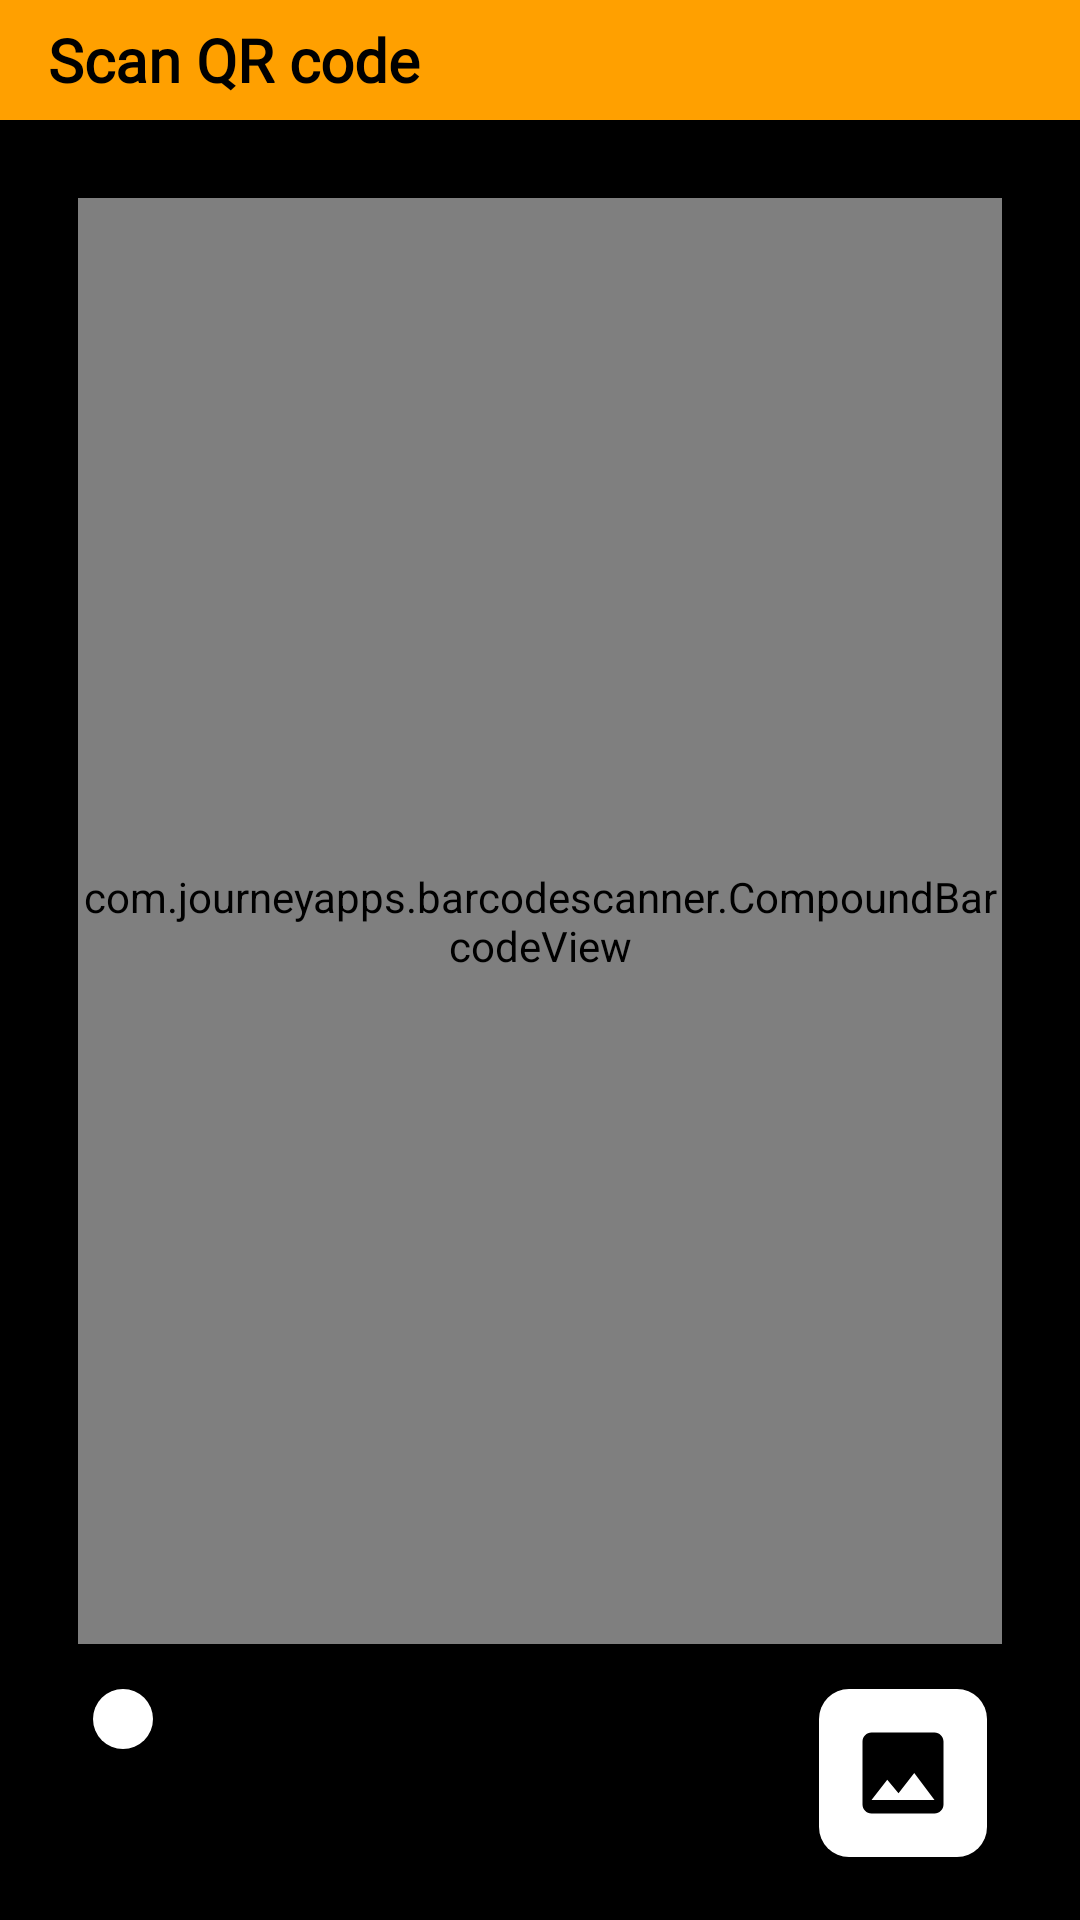

Reconstruct the res/layout file that produces this screen, plus the resources it refers to.
<!-- AndroidManifest.xml: application theme Theme.MyApplication -->
<!-- res/layout/fragment_add_device.xml -->
<?xml version="1.0" encoding="utf-8"?>
<RelativeLayout xmlns:android="http://schemas.android.com/apk/res/android"
    android:layout_width="match_parent"
    android:layout_height="match_parent"
    xmlns:app="http://schemas.android.com/apk/res-auto"
    xmlns:tools="http://schemas.android.com/tools"
    android:fitsSystemWindows="true"
    android:background="@color/black"
    tools:context=".Fragments.AddDeviceFragment">

    <com.google.android.material.bottomappbar.BottomAppBar
        android:id="@+id/title"
        android:layout_width="match_parent"
        android:layout_height="40dp"
        app:fabCradleMargin="10dp"
        app:fabCradleRoundedCornerRadius="10dp"
        app:fabCradleVerticalOffset="10dp"
        app:backgroundTint="@color/yellow"
        app:actionMenuTextColor="@color/white">

        <TextView
            android:layout_width="match_parent"
            android:layout_height="wrap_content"
            android:text="Scan QR code"
            android:textStyle="bold"
            android:layout_marginTop="5dp"
            android:textColor="@color/black"
            android:textSize="20sp"
            android:fontFamily="@font/star"/>

    </com.google.android.material.bottomappbar.BottomAppBar>


    <RelativeLayout
        android:layout_width="match_parent"
        android:layout_height="match_parent"
        android:background="@color/black"
        android:layout_below="@+id/title"
        android:padding="16dp">

        <com.journeyapps.barcodescanner.CompoundBarcodeView
            android:id="@+id/barcodeScanner"
            android:layout_width="match_parent"
            android:layout_height="match_parent"
            android:layout_alignParentTop="true"
            android:padding="1dp"
            android:background="@color/white"
            android:layout_above="@+id/button_layout"
            android:layout_margin="10dp"
            android:visibility="visible" />

        <LinearLayout
            android:id="@+id/button_layout"
            android:layout_width="match_parent"
            android:layout_height="wrap_content"
            android:layout_alignParentBottom="true"
            android:padding="5dp"
            android:orientation="horizontal">

            <ImageButton
                android:id="@+id/btnFlash"
                android:layout_width="wrap_content"
                android:layout_height="wrap_content"
                android:src="@drawable/flash_off"
                android:layout_marginStart="10dp"
                android:padding="10dp"
                android:background="@drawable/rounded_button_background"
                android:contentDescription="Toggle Flash" />

            
            <View
                android:layout_width="0dp"
                android:layout_height="50dp"
                android:layout_weight="1" />

            
            <ImageButton
                android:id="@+id/btnGallery"
                android:layout_width="wrap_content"
                android:layout_height="wrap_content"
                android:src="@drawable/gallery_icon"
                android:layout_marginEnd="10dp"
                android:padding="10dp"
                android:background="@drawable/rounded_button_background"
                android:contentDescription="Open Gallery" />

        </LinearLayout>

    </RelativeLayout>
</RelativeLayout>
<!-- resources referenced by this layout -->
<resources>
  <color name="black">#FF000000</color>
  <color name="white">#FFFFFFFF</color>
  <color name="yellow">#FFA000</color>
  <!-- drawable gallery_icon (drawable) -->
  <vector xmlns:android="http://schemas.android.com/apk/res/android" android:height="36dp" android:tint="#000000" android:viewportHeight="24" android:viewportWidth="24" android:width="36dp">
        
      <path android:fillColor="@android:color/white" android:pathData="M21,19V5c0,-1.1 -0.9,-2 -2,-2H5c-1.1,0 -2,0.9 -2,2v14c0,1.1 0.9,2 2,2h14c1.1,0 2,-0.9 2,-2zM8.5,13.5l2.5,3.01L14.5,12l4.5,6H5l3.5,-4.5z"/>
      
  </vector>
  <!-- drawable rounded_button_background (drawable) -->
  <shape xmlns:android="http://schemas.android.com/apk/res/android">
      <solid android:color="@color/white"/> "/> 
      <corners android:radius="10dp"/> 
  </shape>
  <style name="Theme.MyApplication" parent="Base.Theme.MyApplication" />
  <style name="Base.Theme.MyApplication" parent="Theme.Material3.DayNight.NoActionBar">
          
          <item name="android:statusBarColor">@color/yellow</item>
  
          
      </style>
</resources>
